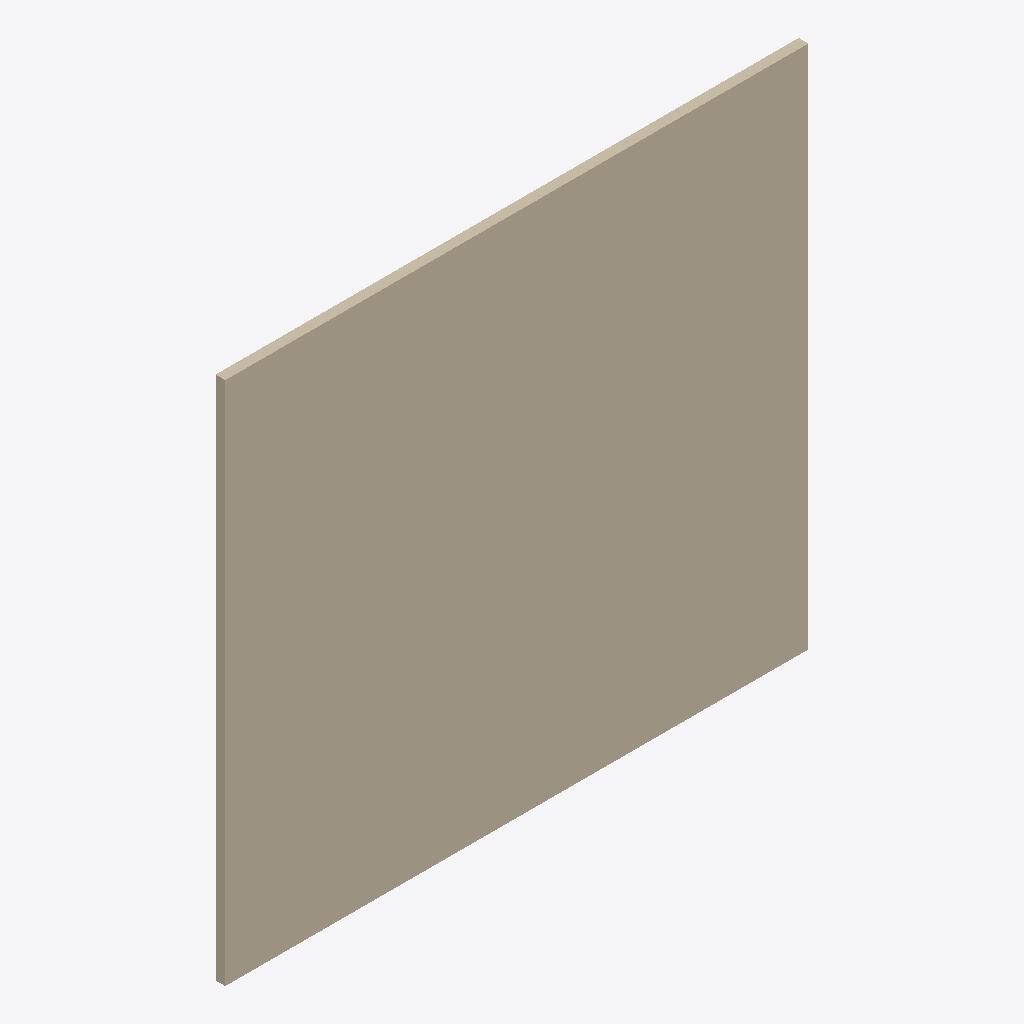
Isometric view of an IFC building model (IFC-SPF (STEP), schema IFC4, length unit millimetre), seen from the south-west, elements coloured by IFC class: 1 wall (beige).
Extent 3.0 m × 0.1 m × 2.7 m (x, y, z). Storeys (1): Nivel de referencia at 0.00 m. Elements (1): 1 IfcWall.

HEADER;
FILE_DESCRIPTION(('ViewDefinition [ReferenceView_V1.2]'),'2;1');
FILE_NAME('ENV.FAC.PSM.GS002.ifc','2026-10-02T00:00:00',('VIVA'),('VIVA Fase 3'),'VIVA JSON v3 independent IFC generator','VIVA','');
FILE_SCHEMA(('IFC4'));
ENDSEC;
DATA;
#6=IFCPROJECT('17BXF3DvDSgxrxvEdayqYj',$,'VIVA catalogo v3','Modelo de muestra IFC4 creado a partir de JSON v3',$,$,$,(#5),#2);
#10=IFCSITE('3_dF_GeJHHmuknpMoFarPR',$,'Emplazamiento ficticio',$,$,#9,$,$,.ELEMENT.,$,$,$,$,$);
#14=IFCBUILDING('1a7m3X1jDLwBPi0RQgd8$g',$,'Muestra independiente',$,$,#13,$,$,.ELEMENT.,$,$,$);
#18=IFCBUILDINGSTOREY('0nSqXLYiDOFQwS3PyO_ibO',$,'Nivel de referencia',$,$,#17,$,$,.ELEMENT.,0.0);
#25=IFCWALL('1XqoasETfTeASMqq45K6_r',$,'Fachada ligera no ventilada de panel sándwich de acero con núcleo de poliuretano','Fachada ligera no ventilada de panel sándwich de acero con núcleo de poliuretano',$,#24,$,'ENV.FAC.PSM.GS002',.NOTDEFINED.);
ENDSEC;
